Image classification data set "data" (Debargha08/micro-doppler-target-classifier on GitHub). Class labels (2): human, vehicle.

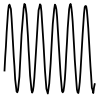
Label: human

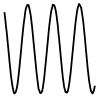
Label: human

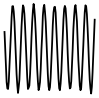
Label: human

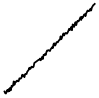
Label: vehicle

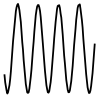
Label: human

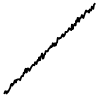
Label: vehicle
